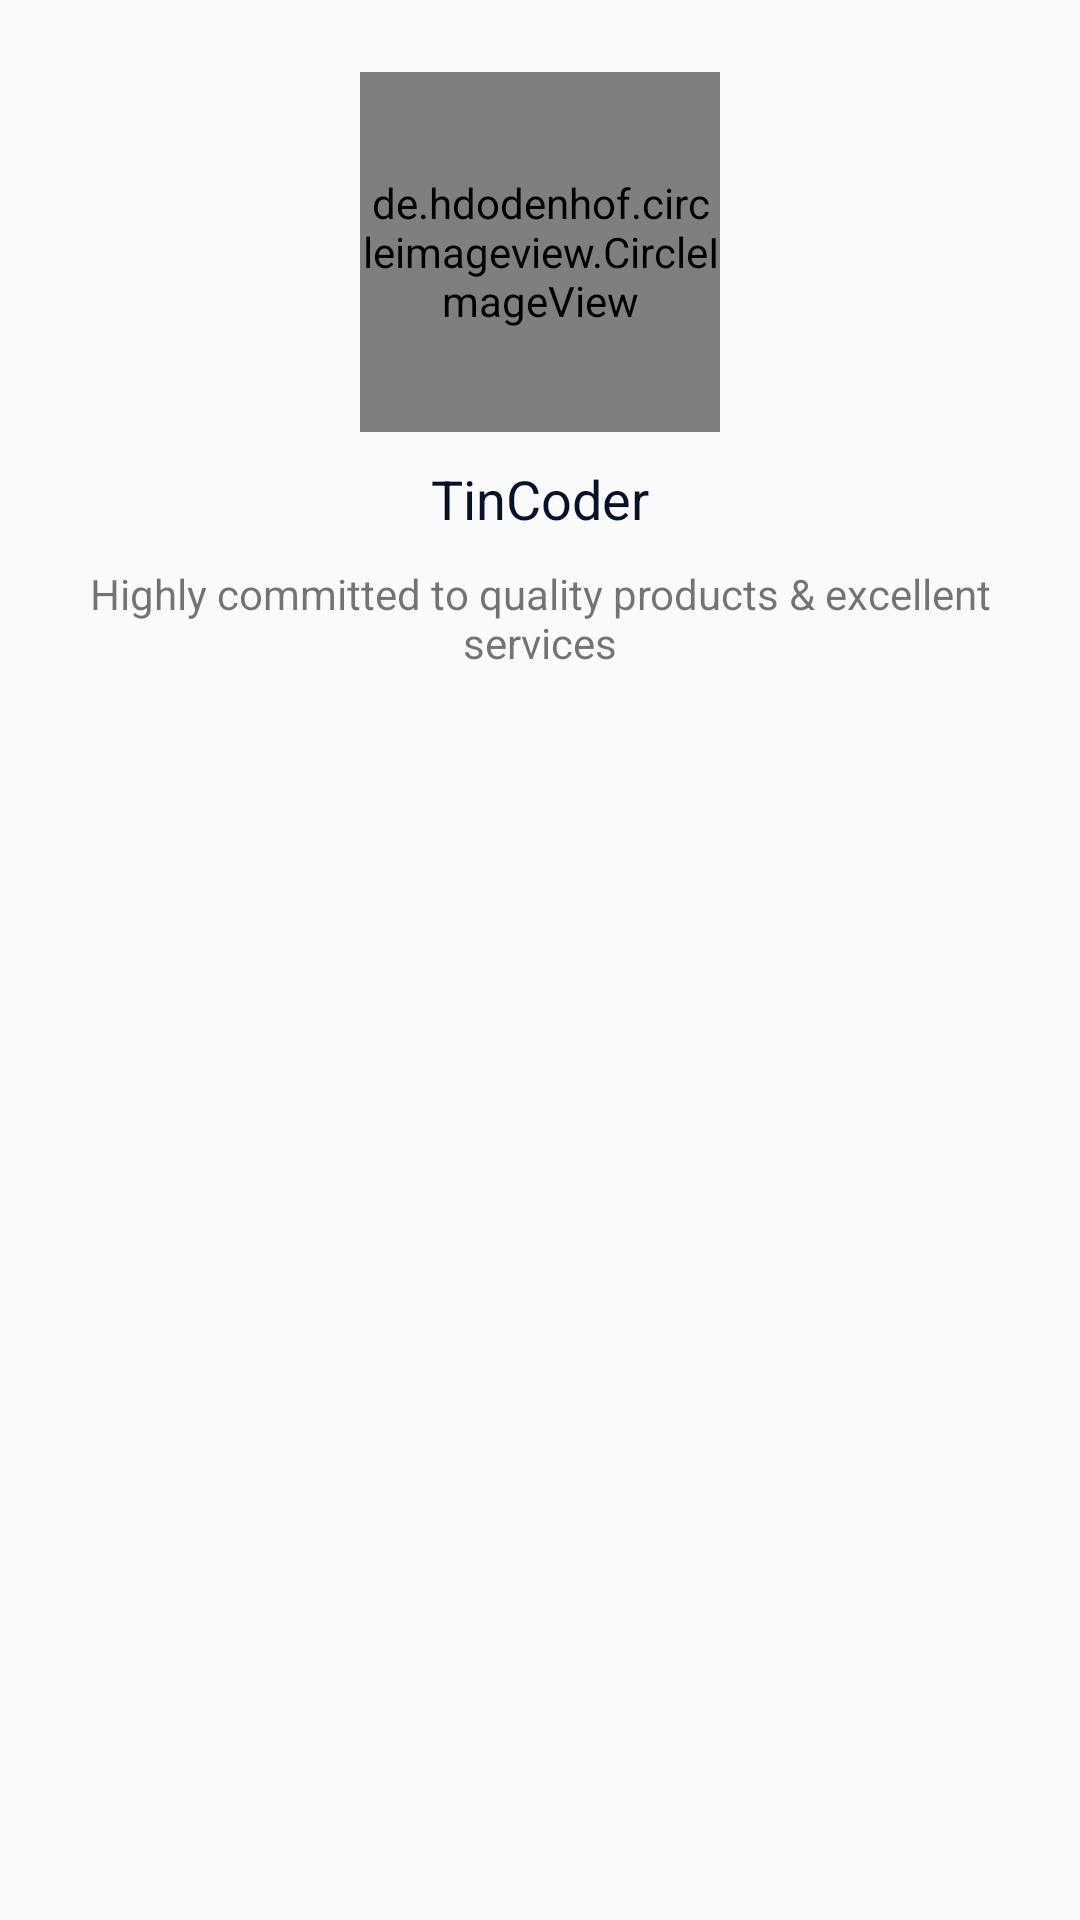

Here is an Android app screen rendered from its layout file. Give the layout XML and the strings, colors and styles it references.
<!-- AndroidManifest.xml: application theme AppTheme -->
<!-- res/layout/fragment_contact.xml -->
<?xml version="1.0" encoding="utf-8"?>
<LinearLayout xmlns:android="http://schemas.android.com/apk/res/android"
    android:layout_width="match_parent"
    android:layout_height="match_parent"
    android:orientation="vertical">

    <LinearLayout
        android:layout_width="match_parent"
        android:layout_height="wrap_content"
        android:layout_marginTop="@dimen/define_dimen_10"
        android:gravity="center"
        android:orientation="vertical"
        android:padding="@dimen/define_dimen_14">

        <de.hdodenhof.circleimageview.CircleImageView
            android:layout_width="@dimen/define_dimen_120"
            android:layout_height="@dimen/define_dimen_120"
            android:src="@drawable/img_splash" />

        <TextView
            android:layout_width="wrap_content"
            android:layout_height="wrap_content"
            android:layout_marginTop="@dimen/define_dimen_10"
            android:text="@string/tincoder"
            android:textColor="@color/colorPrimary"
            android:textSize="@dimen/text_size_xnormal" />

        <TextView
            android:layout_width="wrap_content"
            android:layout_height="wrap_content"
            android:layout_marginTop="@dimen/define_dimen_10"
            android:gravity="center"
            android:text="@string/splash_text"
            android:textSize="@dimen/text_size_small" />
    </LinearLayout>

    <androidx.recyclerview.widget.RecyclerView
        android:id="@+id/rcvData"
        android:layout_width="match_parent"
        android:layout_height="wrap_content"
        android:layout_marginBottom="@dimen/define_dimen_14"
        android:layout_marginStart="@dimen/define_dimen_14"/>
</LinearLayout>
<!-- resources referenced by this layout -->
<resources>
  <color name="colorPrimary">#07112a</color>
  <dimen name="define_dimen_10">10dp</dimen>
  <dimen name="define_dimen_120">120dp</dimen>
  <dimen name="define_dimen_14">14dp</dimen>
  <dimen name="text_size_small">14sp</dimen>
  <dimen name="text_size_xnormal">18sp</dimen>
  <!-- drawable img_splash: png bitmap (drawable, 156288 bytes) -->
  <string name="splash_text">Highly committed to quality products &amp; excellent services</string>
  <string name="tincoder">TinCoder</string>
  <style name="AppTheme" parent="Theme.AppCompat.Light.NoActionBar">
          
  
          <item name="colorPrimaryDark">#07112a</item>
  
          <item name="drawerArrowStyle">@style/DrawerIcon</item>
          <item name="android:listDivider">@android:color/transparent</item>
      </style>
  <style name="DrawerIcon" parent="Widget.AppCompat.DrawerArrowToggle">
          <item name="color">#AE000000</item>
      </style>
</resources>
